Image classification data set "processed" (ayush-sawant-ai/Brain-Tumor-Detection on GitHub). Class labels (4): glioma, meningioma, no tumor, pituitary tumor.

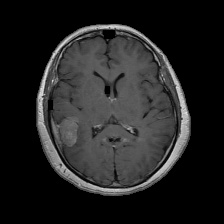
Label: meningioma

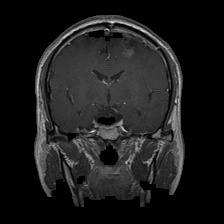
Label: glioma

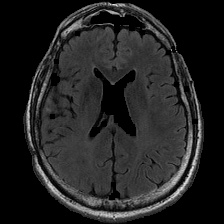
Label: no tumor

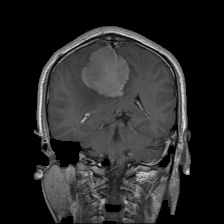
Label: meningioma

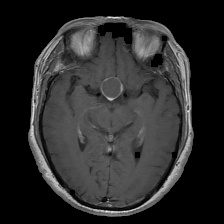
Label: pituitary tumor

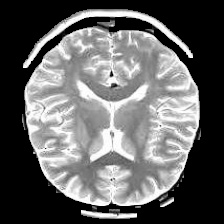
Label: no tumor
